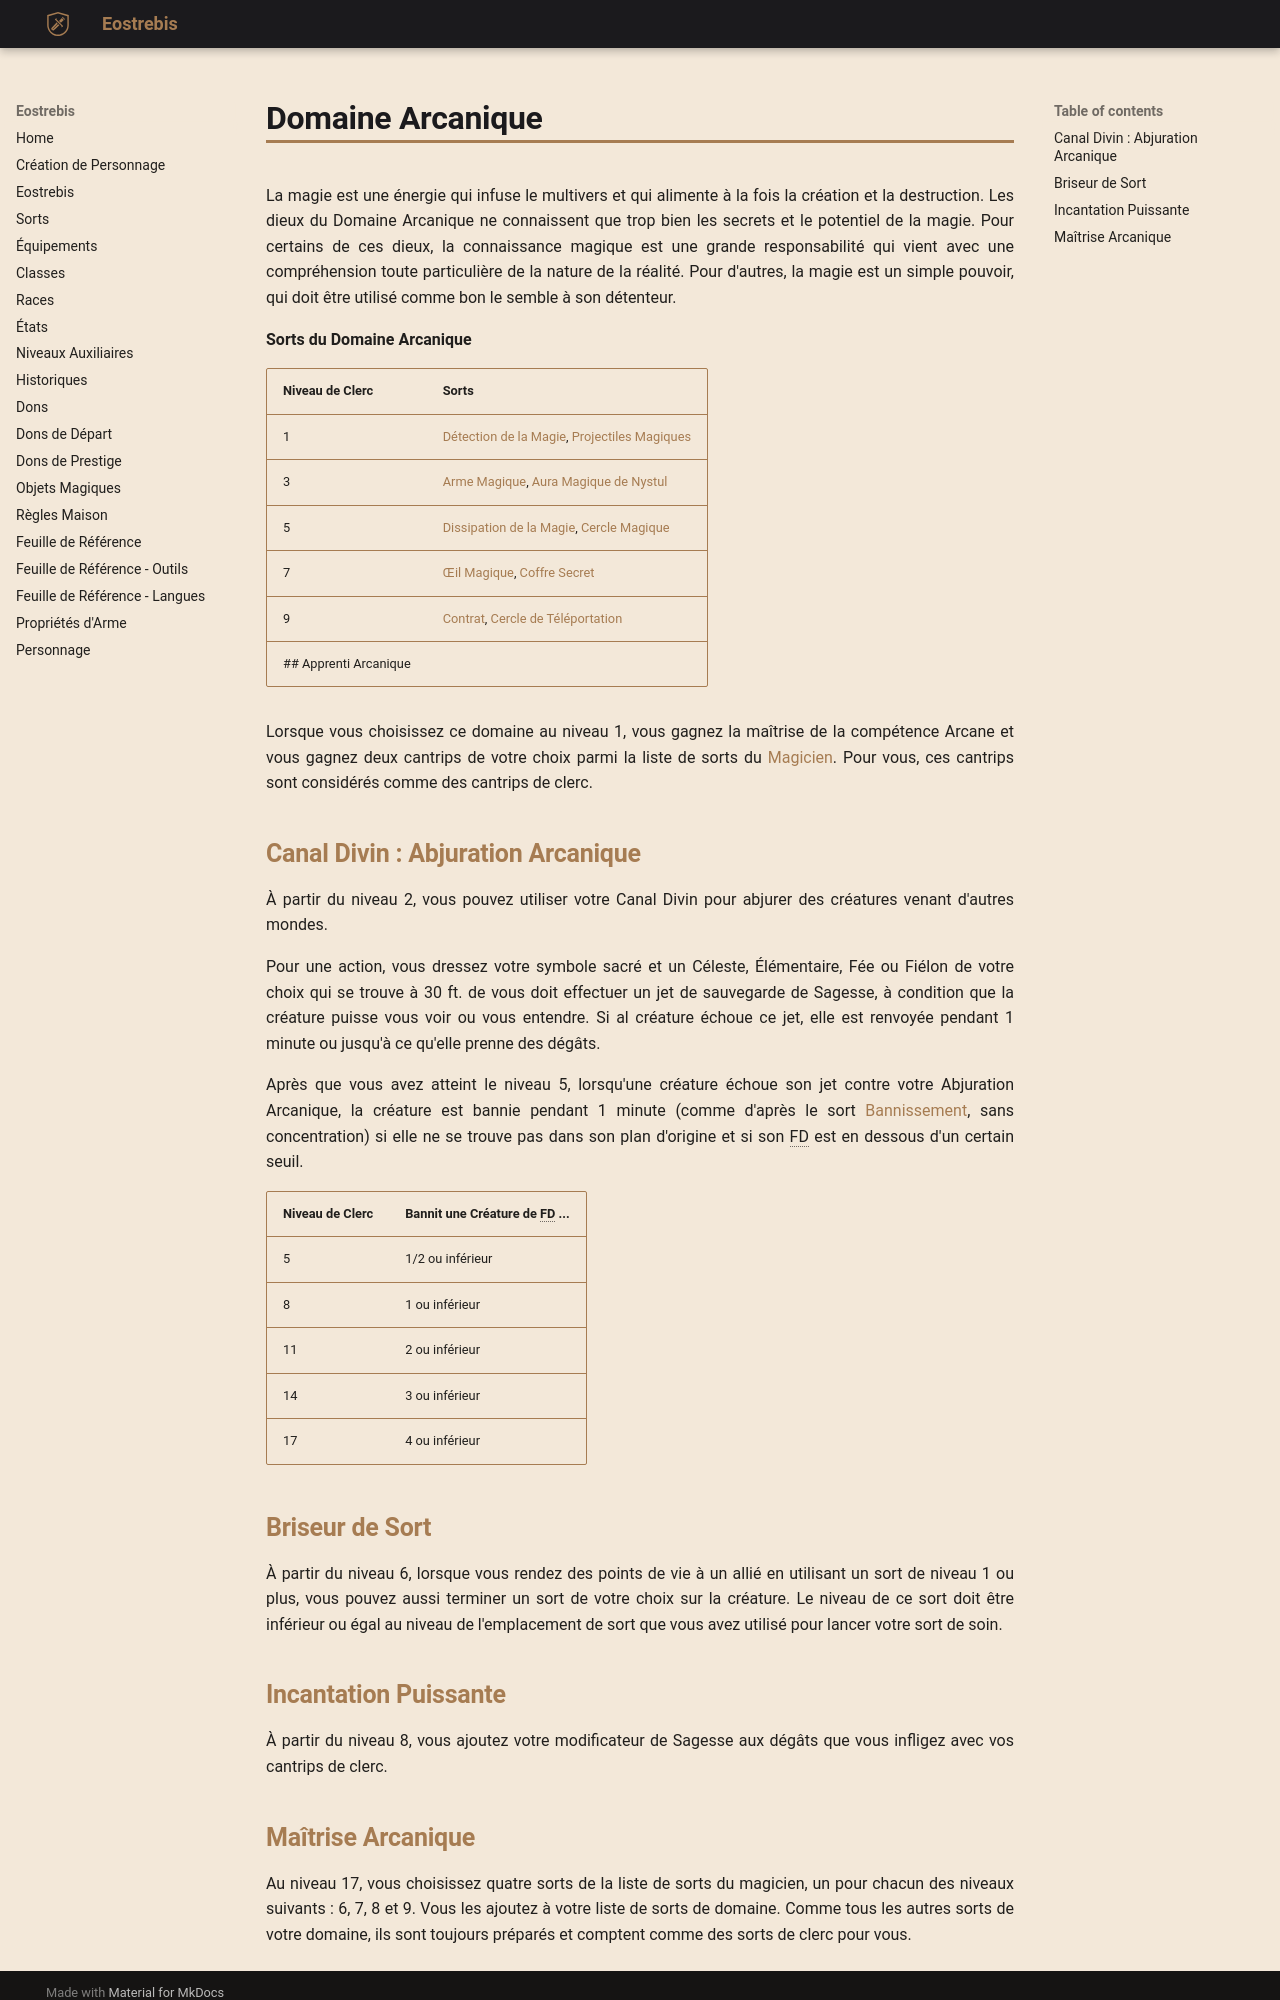

repository: Eostrebis/5e.VF · page: classes/Clerc/Domaine Arcanique/index.html · generator: mkdocs

---
writing_status: finished
---
La magie est une énergie qui infuse le multivers et qui alimente à la fois la création et la destruction. Les dieux du Domaine Arcanique ne connaissent que trop bien les secrets et le potentiel de la magie. Pour certains de ces dieux, la connaissance magique est une grande responsabilité qui vient avec une compréhension toute particulière de la nature de la réalité. Pour d'autres, la magie est un simple pouvoir, qui doit être utilisé comme bon le semble à son détenteur.

**Sorts du Domaine Arcanique**

| Niveau de Clerc | Sorts |
| --------------- | --------------------------------------------------- |
| 1 | [[Détection de la Magie]], [[Projectiles Magiques]] |
| 3 | [[Arme Magique]], [[Aura Magique de Nystul]] |
| 5 | [[Dissipation de la Magie]], [[Cercle Magique]] |
| 7 | [[Œil Magique]], [[Coffre Secret]] |
| 9 | [[Contrat]], [[Cercle de Téléportation]] |
## Apprenti Arcanique

Lorsque vous choisissez ce domaine au niveau 1, vous gagnez la maîtrise de la compétence Arcane et vous gagnez deux cantrips de votre choix parmi la liste de sorts du [[Magicien]]. Pour vous, ces cantrips sont considérés comme des cantrips de clerc.

## Canal Divin : Abjuration Arcanique

À partir du niveau 2, vous pouvez utiliser votre Canal Divin pour abjurer des créatures venant d'autres mondes.

Pour une action, vous dressez votre symbole sacré et un Céleste, Élémentaire, Fée ou Fiélon de votre choix qui se trouve à 30 ft. de vous doit effectuer un jet de sauvegarde de Sagesse, à condition que la créature puisse vous voir ou vous entendre. Si al créature échoue ce jet, elle est renvoyée pendant 1 minute ou jusqu'à ce qu'elle prenne des dégâts.

Après que vous avez atteint le niveau 5, lorsqu'une créature échoue son jet contre votre Abjuration Arcanique, la créature est bannie pendant 1 minute (comme d'après le sort [[Bannissement]], sans concentration) si elle ne se trouve pas dans son plan d'origine et si son FD est en dessous d'un certain seuil.

| Niveau de Clerc | Bannit une Créature de FD ... |
| --------------- | ----------------------------- |
| 5 | 1/2 ou inférieur |
| 8 | 1 ou inférieur |
| 11 | 2 ou inférieur |
| 14 | 3 ou inférieur |
| 17 | 4 ou inférieur |

## Briseur de Sort

À partir du niveau 6, lorsque vous rendez des points de vie à un allié en utilisant un sort de niveau 1 ou plus, vous pouvez aussi terminer un sort de votre choix sur la créature. Le niveau de ce sort doit être inférieur ou égal au niveau de l'emplacement de sort que vous avez utilisé pour lancer votre sort de soin.

## Incantation Puissante

À partir du niveau 8, vous ajoutez votre modificateur de Sagesse aux dégâts que vous infligez avec vos cantrips de clerc.
